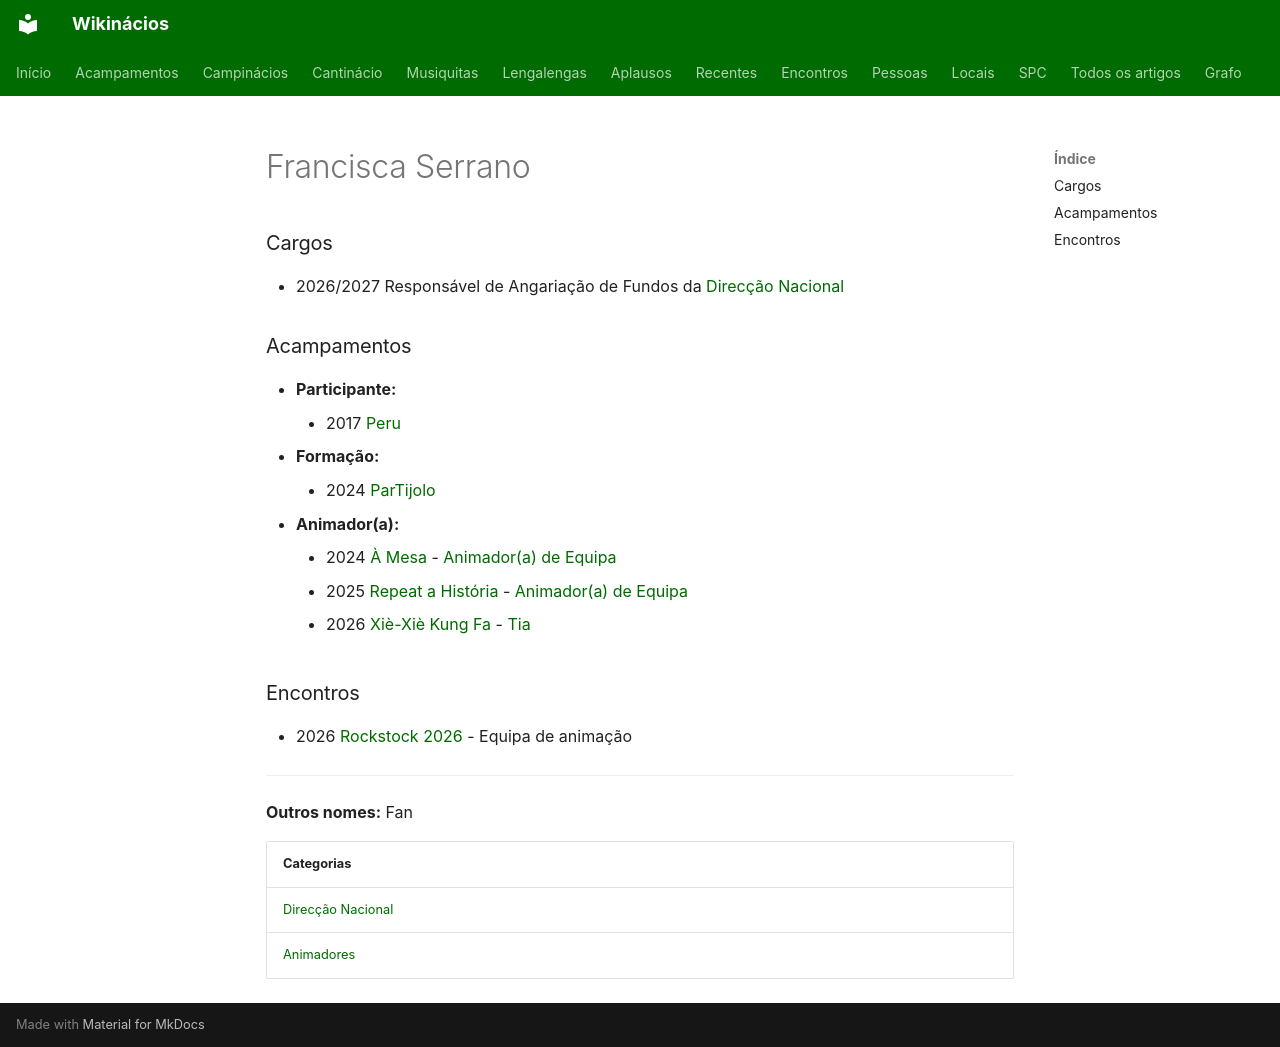

repository: neteinstein/Campinacios · page: Pessoas/F/Francisca Serrano.html · generator: mkdocs

# Francisca Serrano

### Cargos

- 2026/2027 Responsável de Angariação de Fundos da [Direcção Nacional](../../Categorias/Direc%C3%A7%C3%A3o%20Nacional.md)

### Acampamentos

- **Participante:**
    - 2017 [Peru](../../Acampamentos/2017/Peru.md)
- **Formação:**
    - 2024 [ParTijolo](../../Acampamentos/2024/ParTijolo.md)
- **Animador(a):**
    - 2024 [À Mesa](../../Acampamentos/2024/%C3%80%20Mesa.md) - [Animador(a) de Equipa](../../Cargos/Animador%20de%20Equipa.md)
    - 2025 [Repeat a História](../../Acampamentos/2025/Repeat%20a%20Hist%C3%B3ria.md) - [Animador(a) de Equipa](../../Cargos/Animador%20de%20Equipa.md)
    - 2026 [Xiè-Xiè Kung Fa](../../Acampamentos/2026/Xi%C3%A8-Xi%C3%A8%20Kung%20Fa.md) - [Tia](../../Cargos/Tio.md)

### Encontros

- 2026 [Rockstock 2026](../../Encontros/Rockstock%202026.md) - Equipa de animação

---

**Outros nomes:** Fan

| Categorias |
| --- |
| [Direcção Nacional](../../Categorias/Direc%C3%A7%C3%A3o%20Nacional.md) |
| [Animadores](../../Categorias/Animadores.md) |
